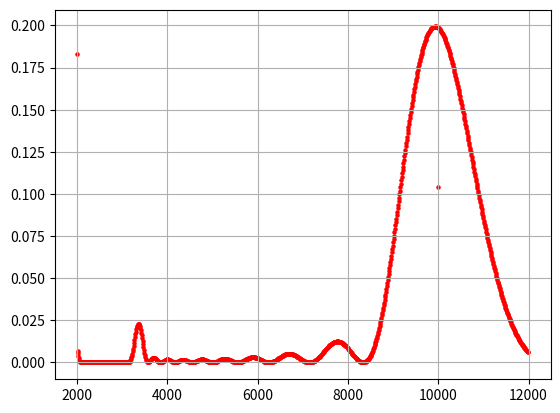

Source code (Python):
import numpy as np
import matplotlib.pyplot as plt
import random

K = 1000

l = [0] * K
g = [0] * K
koef = 1.4 * 10 ** 15  # магнетон делить на планка
tizm = 5 * 10 ** -4
fr=10000
for i in range (K):
    f = 2000+i/K*10000
    y = (np.sqrt(2)*10**-12 * koef * tizm)**2*np.sin(fr*np.pi*(tizm*fr*2)*(1/2/f))**2/(2*(fr*np.pi*(tizm*fr*2)*(1/2/f))**2)*(1-1/np.cos(fr*np.pi*(1/2/f)))**2
    #y = ((2 * np.sqrt(2) * 10 ** -12 * koef * tizm / 2.1 * (1 / 1)) ** 2) * np.exp(-(f - 10000/1) ** 2 / (2 * (800 / 1) ** 2)) + \
        #((2 * np.sqrt(2) * 10 ** -12 * koef * tizm / 2.1 * (1 / 3)) ** 2) * np.exp(-(f - 10000/3) ** 2 / (2 * (800 / 3) ** 2)) + \
        #((2 * np.sqrt(2) * 10 ** -12 * koef * tizm / 2.1 * (1 / 5)) ** 2) * np.exp(-(f - 10000/5) ** 2 / (2 * (800 / 5) ** 2))

    l[i] = f
    g[i] = y

plt.scatter(l, g, s=5, color='red')
plt.grid(True)





#def mapping1(x, Ampl, coord):
#    return (Ampl * koef * tizm / 2.1 * (1 / 1)) ** 2 * np.exp(-(x - coord / 1) ** 2 / (2 * (800 / 1) ** 2)) + \
#           (Ampl * koef * tizm / 2.1 * (1 / 3)) ** 2 * np.exp(-(x - coord / 3) ** 2 / (2 * (800 / 3) ** 2)) + \
#           (Ampl * koef * tizm / 2.1 * (1 / 5)) ** 2 * np.exp(-(x - coord / 5) ** 2 / (2 * (800 / 5) ** 2)) + \
#           (Ampl * koef * tizm / 2.1 * (1 / 7)) ** 2 * np.exp(-(x - coord / 7) ** 2 / (2 * (800 / 3) ** 2))


#stattime=[0]*1000
#stat2=[0]*1000
#for i in range ( 1000):
#    stattime[i] = np.exp((1000-i)/1000*np.log(10)+i/1000*np.log(50000))
#    #stat2[i] = mapping1(stattime[i],2*10**-2,20)
#    stat2[i] = mapping1(stattime[i], 2*np.sqrt(2)*10**-12, 10*10**3)
#plt.scatter(stattime, stat2, s=5, color='blue')

plt.show()